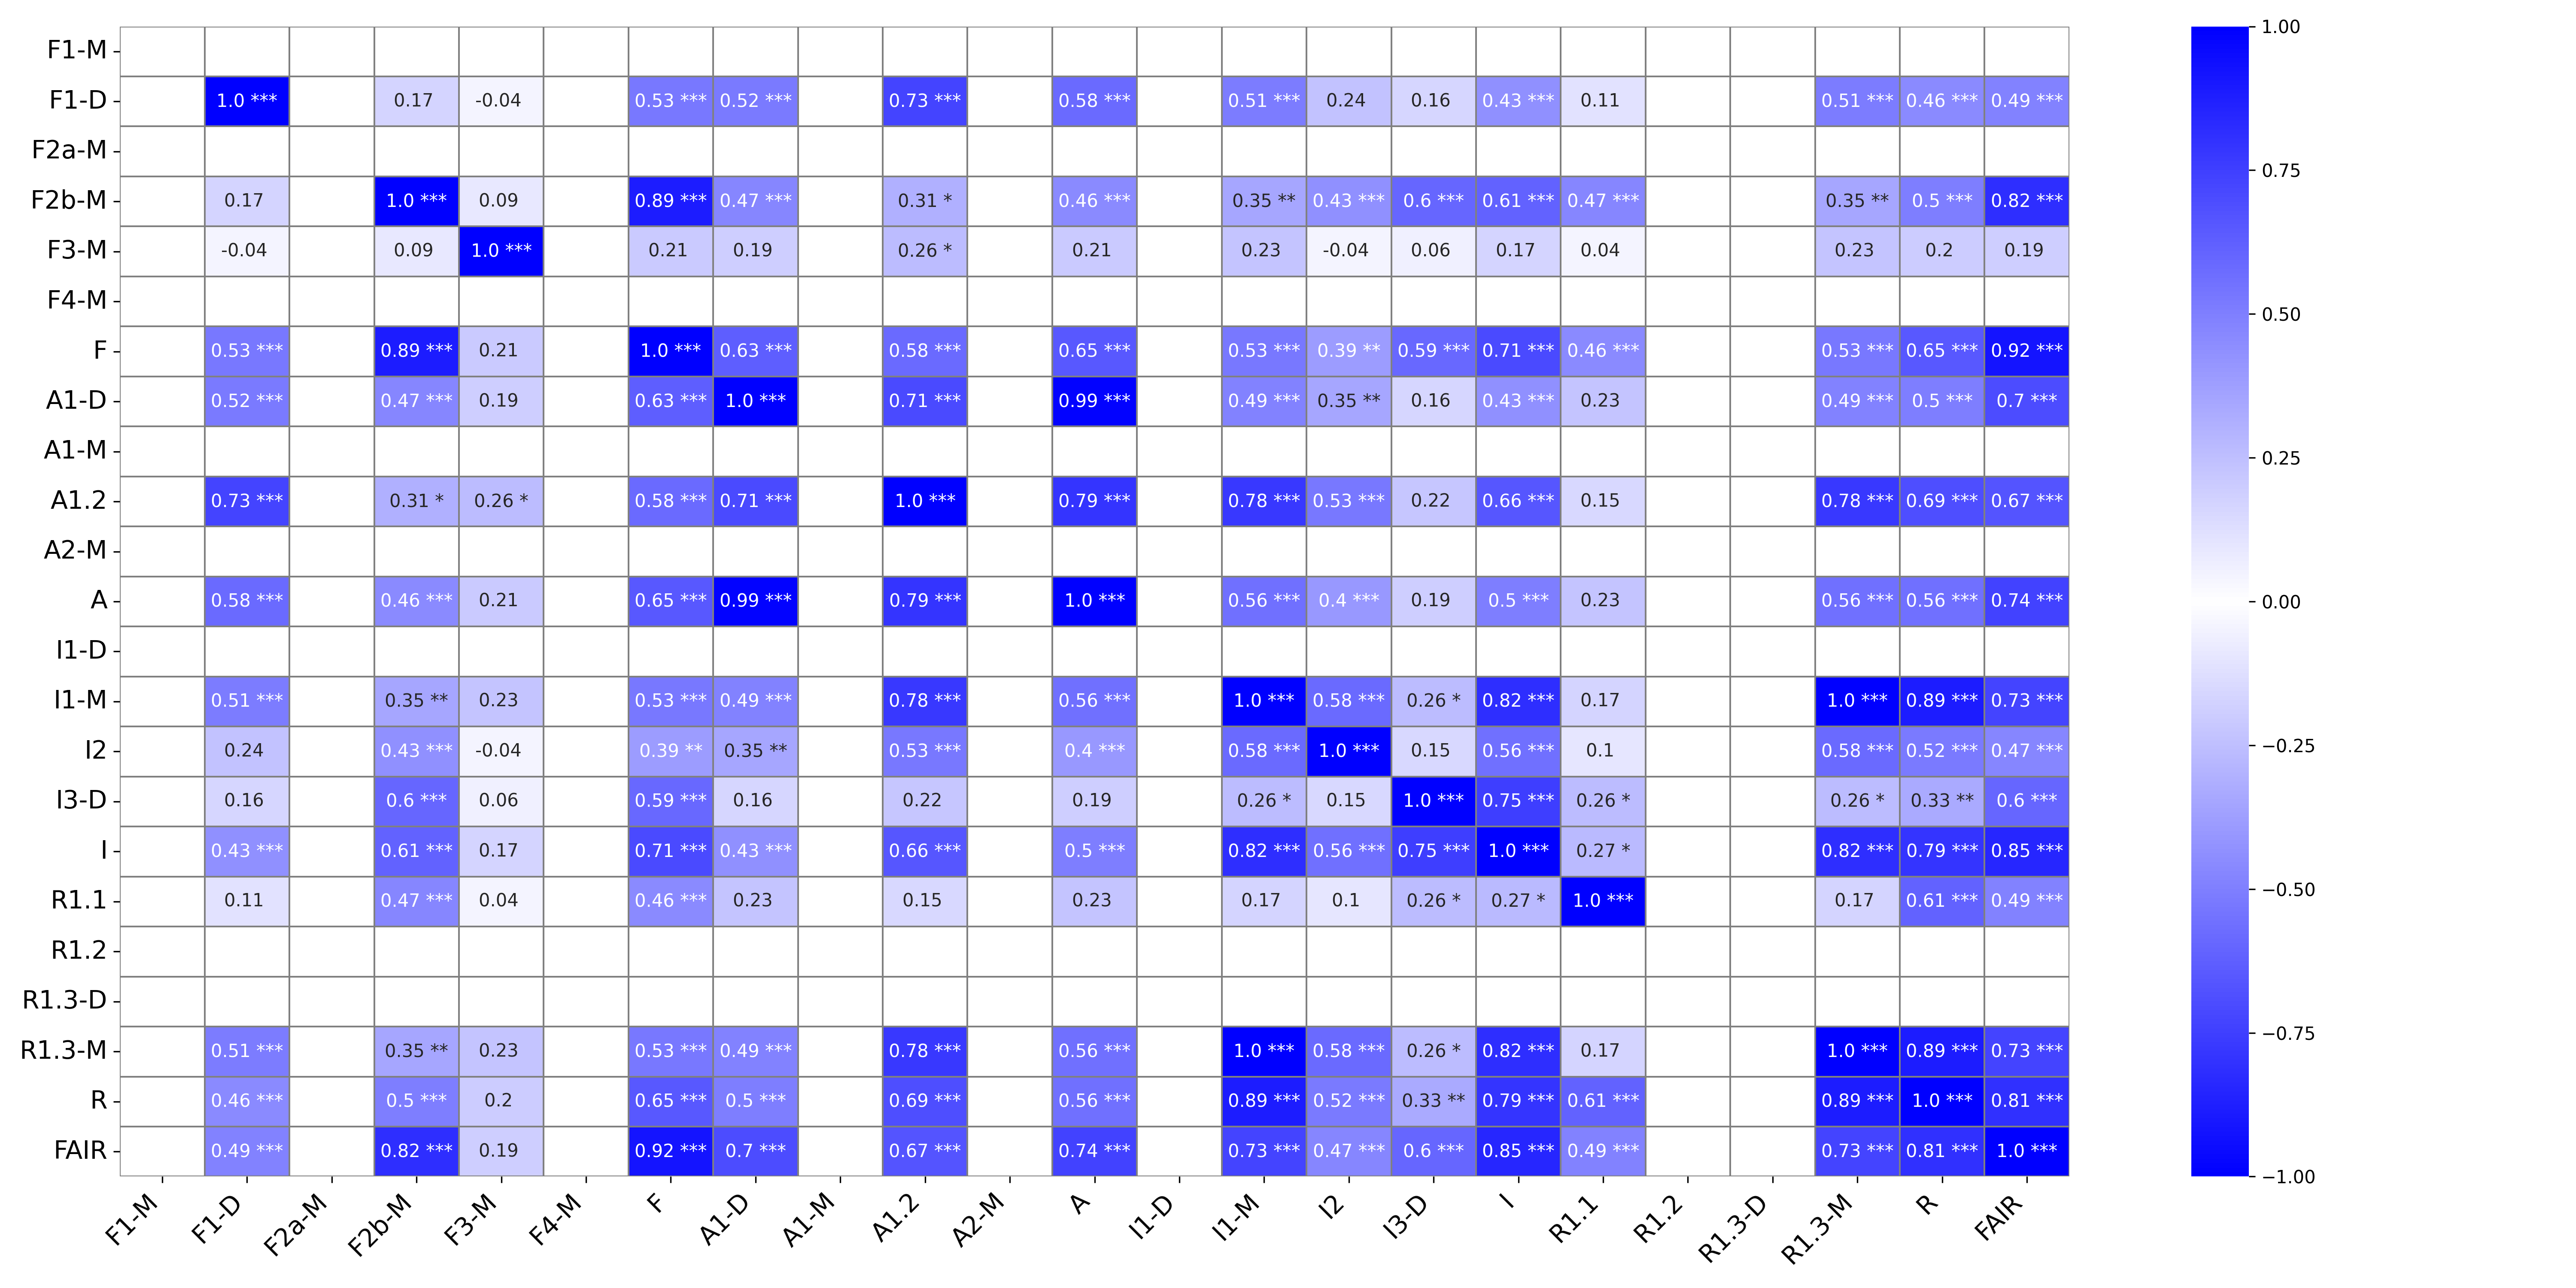

Data behind this chart, as committed beside it:
, F1-M, F1-M_p-value, F1-D, F1-D_p-value, F2a-M, F2a-M_p-value, F2b-M, F2b-M_p-value, F3-M, F3-M_p-value, F4-M, F4-M_p-value, F, F_p-value, A1-D, A1-D_p-value, A1-M, A1-M_p-value, A1.2, A1.2_p-value, A2-M, A2-M_p-value, A
F1-M, , ***, , , , , , , , , , , , , , , , , , , , , 
F1-D, , , 1.0, ***, , , 0.17, , -0.04, , , , 0.53, ***, 0.52, ***, , , 0.73, ***, , , 0.58
F2a-M, , , , , , ***, , , , , , , , , , , , , , , , , 
F2b-M, , , 0.17, , , , 1.0, ***, 0.09, , , , 0.89, ***, 0.47, ***, , , 0.31, *, , , 0.46
F3-M, , , -0.04, , , , 0.09, , 1.0, ***, , , 0.21, , 0.19, , , , 0.26, *, , , 0.21
F4-M, , , , , , , , , , , , ***, , , , , , , , , , , 
F, , , 0.53, ***, , , 0.89, ***, 0.21, , , , 1.0, ***, 0.63, ***, , , 0.58, ***, , , 0.65
A1-D, , , 0.52, ***, , , 0.47, ***, 0.19, , , , 0.63, ***, 1.0, ***, , , 0.71, ***, , , 0.99
A1-M, , , , , , , , , , , , , , , , , , ***, , , , , 
A1.2, , , 0.73, ***, , , 0.31, *, 0.26, *, , , 0.58, ***, 0.71, ***, , , 1.0, ***, , , 0.79
A2-M, , , , , , , , , , , , , , , , , , , , , , ***, 
A, , , 0.58, ***, , , 0.46, ***, 0.21, , , , 0.65, ***, 0.99, ***, , , 0.79, ***, , , 1.0
I1-D, , , , , , , , , , , , , , , , , , , , , , , 
I1-M, , , 0.51, ***, , , 0.35, **, 0.23, , , , 0.53, ***, 0.49, ***, , , 0.78, ***, , , 0.56
I2, , , 0.24, , , , 0.43, ***, -0.04, , , , 0.39, **, 0.35, **, , , 0.53, ***, , , 0.4
I3-D, , , 0.16, , , , 0.6, ***, 0.06, , , , 0.59, ***, 0.16, , , , 0.22, , , , 0.19
I, , , 0.43, ***, , , 0.61, ***, 0.17, , , , 0.71, ***, 0.43, ***, , , 0.66, ***, , , 0.5
R1.1, , , 0.11, , , , 0.47, ***, 0.04, , , , 0.46, ***, 0.23, , , , 0.15, , , , 0.23
R1.2, , , , , , , , , , , , , , , , , , , , , , , 
R1.3-D, , , , , , , , , , , , , , , , , , , , , , , 
R1.3-M, , , 0.51, ***, , , 0.35, **, 0.23, , , , 0.53, ***, 0.49, ***, , , 0.78, ***, , , 0.56
R, , , 0.46, ***, , , 0.5, ***, 0.2, , , , 0.65, ***, 0.5, ***, , , 0.69, ***, , , 0.56
FAIR, , , 0.49, ***, , , 0.82, ***, 0.19, , , , 0.92, ***, 0.7, ***, , , 0.67, ***, , , 0.74
